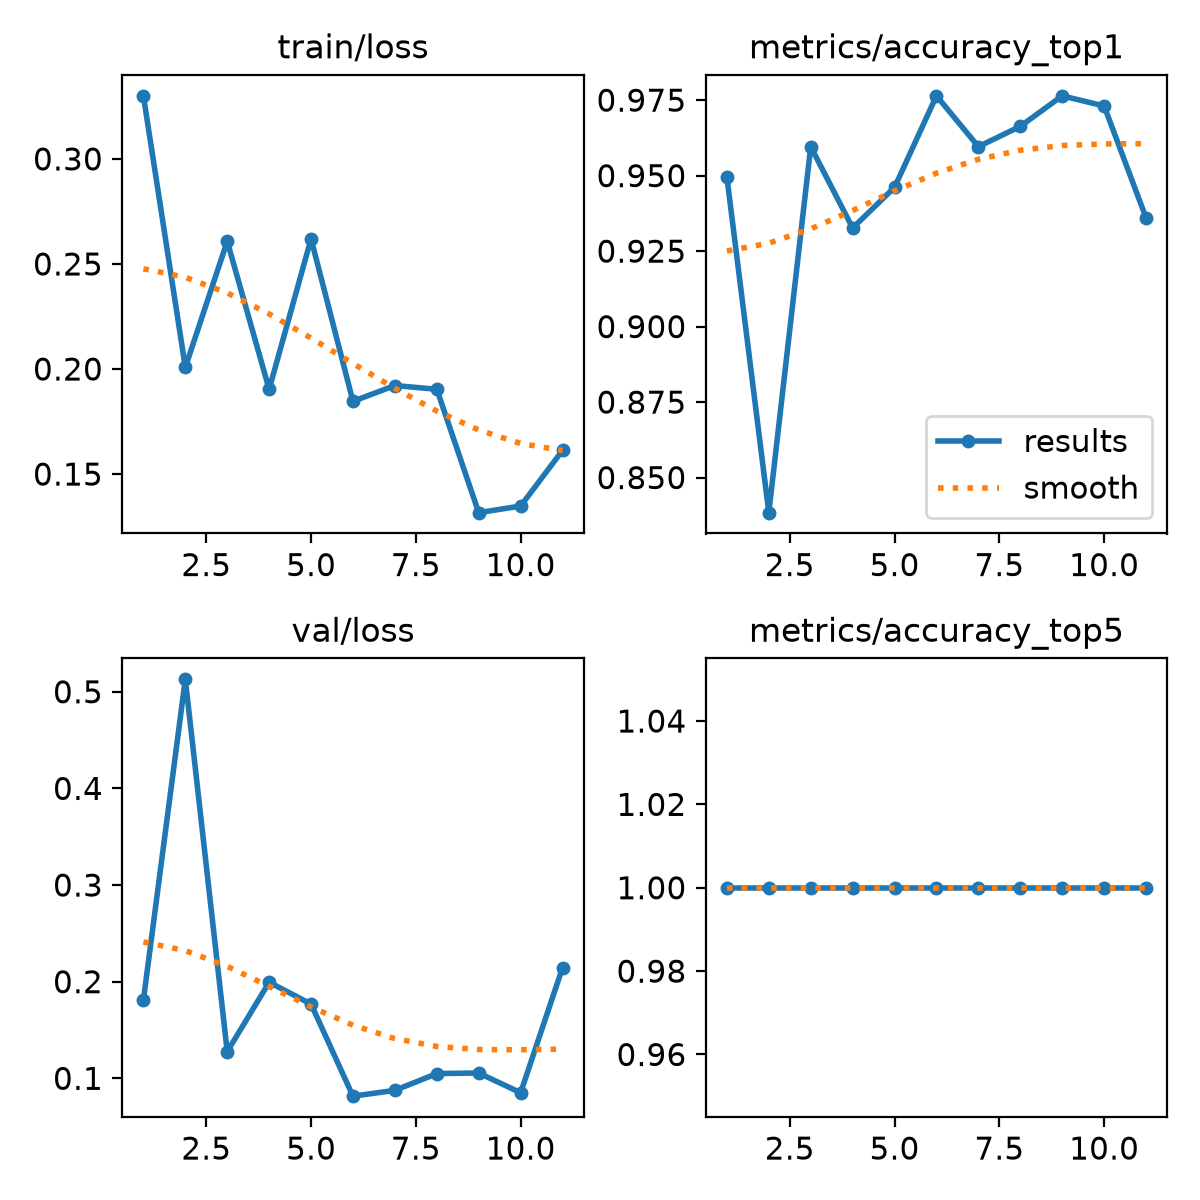

The table this chart was drawn from, first rows:
epoch, time, train/loss, metrics/accuracy_top1, metrics/accuracy_top5, val/loss, lr/pg0, lr/pg1, lr/pg2
1, 185.3, 0.33, 0.9495, 1, 0.1809, 0.0005494, 0.0005494, 0.0005494
2, 388.7, 0.2008, 0.8384, 1, 0.5129, 0.00105, 0.00105, 0.00105
3, 526.2, 0.2608, 0.9596, 1, 0.1276, 0.001496, 0.001496, 0.001496
4, 625.2, 0.1903, 0.9327, 1, 0.1994, 0.001419, 0.001419, 0.001419
5, 790.6, 0.2619, 0.9461, 1, 0.1769, 0.001337, 0.001337, 0.001337
6, 901, 0.1846, 0.9764, 1, 0.08155, 0.001254, 0.001254, 0.001254
7, 996.1, 0.1921, 0.9596, 1, 0.08756, 0.001172, 0.001172, 0.001172
8, 1091, 0.1903, 0.9663, 1, 0.1049, 0.001089, 0.001089, 0.001089
9, 1203, 0.1316, 0.9764, 1, 0.1055, 0.001007, 0.001007, 0.001007
10, 1303, 0.1348, 0.9731, 1, 0.0851, 0.0009244, 0.0009244, 0.0009244
11, 1398, 0.1613, 0.936, 1, 0.2145, 0.0008418, 0.0008418, 0.0008418
